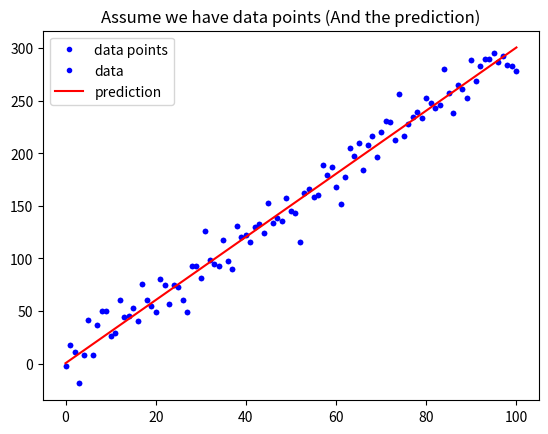

Reproduce this figure in Python. (Note: this script raises an exception after producing the figure.)
# 載入基礎套件與代稱
import numpy as np
import matplotlib.pyplot as plt

def mean_absolute_error(y, yp):
    """
    計算 MAE
    Args:
        - y: 實際值
        - yp: 預測值
    Return:
        - mae: MAE
    """
    mae = MAE = sum(abs(y - yp)) / len(y)
    return mae

# 定義 mean_squared_error 這個函數, 計算並傳回 MSE
def mean_squared_error():
    """
    請完成這個 Function 後往下執行
    """

# 與範例相同, 不另外解說
w = 3
b = 0.5
x_lin = np.linspace(0, 100, 101)
y = (x_lin + np.random.randn(101) * 5) * w + b

plt.plot(x_lin, y, 'b.', label = 'data points')
plt.title("Assume we have data points")
plt.legend(loc = 2)
plt.show()

# 與範例相同, 不另外解說
y_hat = x_lin * w + b
plt.plot(x_lin, y, 'b.', label = 'data')
plt.plot(x_lin, y_hat, 'r-', label = 'prediction')
plt.title("Assume we have data points (And the prediction)")
plt.legend(loc = 2)
plt.show()

# 執行 Function, 確認有沒有正常執行
MSE = mean_squared_error(y, y_hat)
MAE = mean_absolute_error(y, y_hat)
print("The Mean squared error is %.3f" % (MSE))
print("The Mean absolute error is %.3f" % (MAE))